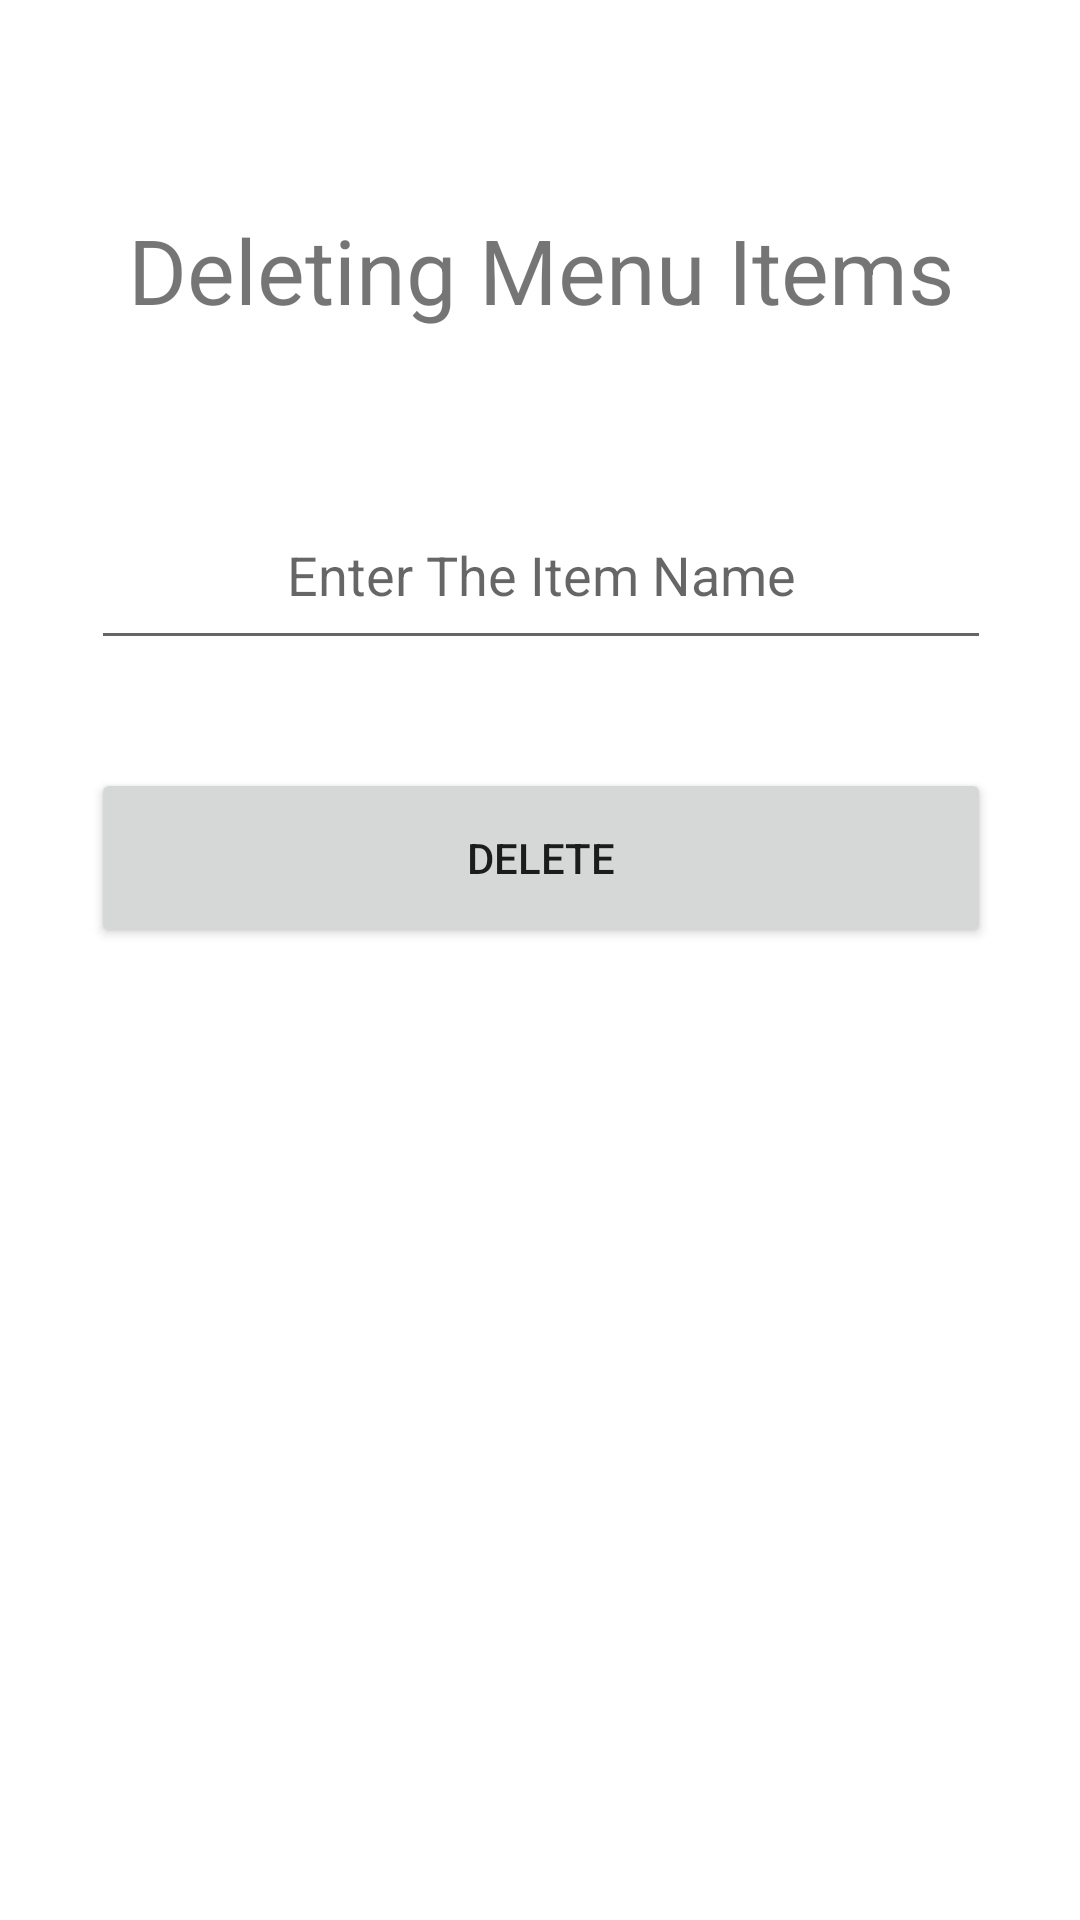

Here is an Android app screen rendered from its layout file. Give the layout XML and the strings, colors and styles it references.
<!-- AndroidManifest.xml: application theme Theme.FoodFlash -->
<!-- res/layout/activity_delete_item.xml -->
<?xml version="1.0" encoding="utf-8"?>
<androidx.constraintlayout.widget.ConstraintLayout xmlns:android="http://schemas.android.com/apk/res/android"
    xmlns:app="http://schemas.android.com/apk/res-auto"
    xmlns:tools="http://schemas.android.com/tools"
    android:layout_width="match_parent"
    android:layout_height="match_parent"
    tools:context=".DeleteItemActivity">

    <TextView
        android:id="@+id/delete_item_page_title"
        android:layout_width="300dp"
        android:layout_height="60dp"
        android:layout_marginTop="60dp"
        android:gravity="center"
        android:text="Deleting Menu Items"
        android:textSize="30dp"
        app:layout_constraintEnd_toEndOf="parent"
        app:layout_constraintHorizontal_bias="0.504"
        app:layout_constraintStart_toStartOf="parent"
        app:layout_constraintTop_toTopOf="parent" />

    <EditText
        android:id="@+id/delete_item_name_edittext"
        android:layout_width="300dp"
        android:layout_height="60dp"
        android:layout_marginTop="40dp"
        android:gravity="center"
        android:hint="Enter The Item Name"
        app:layout_constraintEnd_toEndOf="parent"
        app:layout_constraintHorizontal_bias="0.504"
        app:layout_constraintStart_toStartOf="parent"
        app:layout_constraintTop_toBottomOf="@id/delete_item_page_title" />

    <Button
        android:id="@+id/delete_item_found_button"
        android:layout_width="300dp"
        android:layout_height="60dp"
        android:layout_marginTop="36dp"
        android:text="Delete"
        app:layout_constraintEnd_toEndOf="parent"
        app:layout_constraintHorizontal_bias="0.504"
        app:layout_constraintStart_toStartOf="parent"
        app:layout_constraintTop_toBottomOf="@id/delete_item_name_edittext" />

    <TextView
        android:id="@+id/found_item_to_delete_textview"
        android:layout_width="300dp"
        android:layout_height="140dp"
        android:layout_marginTop="92dp"
        android:gravity="center"
        app:layout_constraintBottom_toBottomOf="parent"
        app:layout_constraintEnd_toEndOf="parent"
        app:layout_constraintStart_toStartOf="parent"
        app:layout_constraintTop_toBottomOf="@id/delete_item_found_button"
        app:layout_constraintVertical_bias="0.0" />


</androidx.constraintlayout.widget.ConstraintLayout>
<!-- resources referenced by this layout -->
<resources>
  <style name="Theme.FoodFlash" parent="Theme.MaterialComponents.DayNight.DarkActionBar">
          
          <item name="colorPrimary">@color/purple_500</item>
          <item name="colorPrimaryVariant">@color/purple_700</item>
          <item name="colorOnPrimary">@color/white</item>
          
          <item name="colorSecondary">@color/teal_200</item>
          <item name="colorSecondaryVariant">@color/teal_700</item>
          <item name="colorOnSecondary">@color/black</item>
          
          <item name="android:statusBarColor">?attr/colorPrimaryVariant</item>
          
      </style>
  <color name="purple_500">#FF6200EE</color>
  <color name="purple_700">#FF3700B3</color>
  <color name="white">#FFFFFFFF</color>
  <color name="teal_200">#FF03DAC5</color>
  <color name="teal_700">#FF018786</color>
  <color name="black">#FF000000</color>
</resources>
